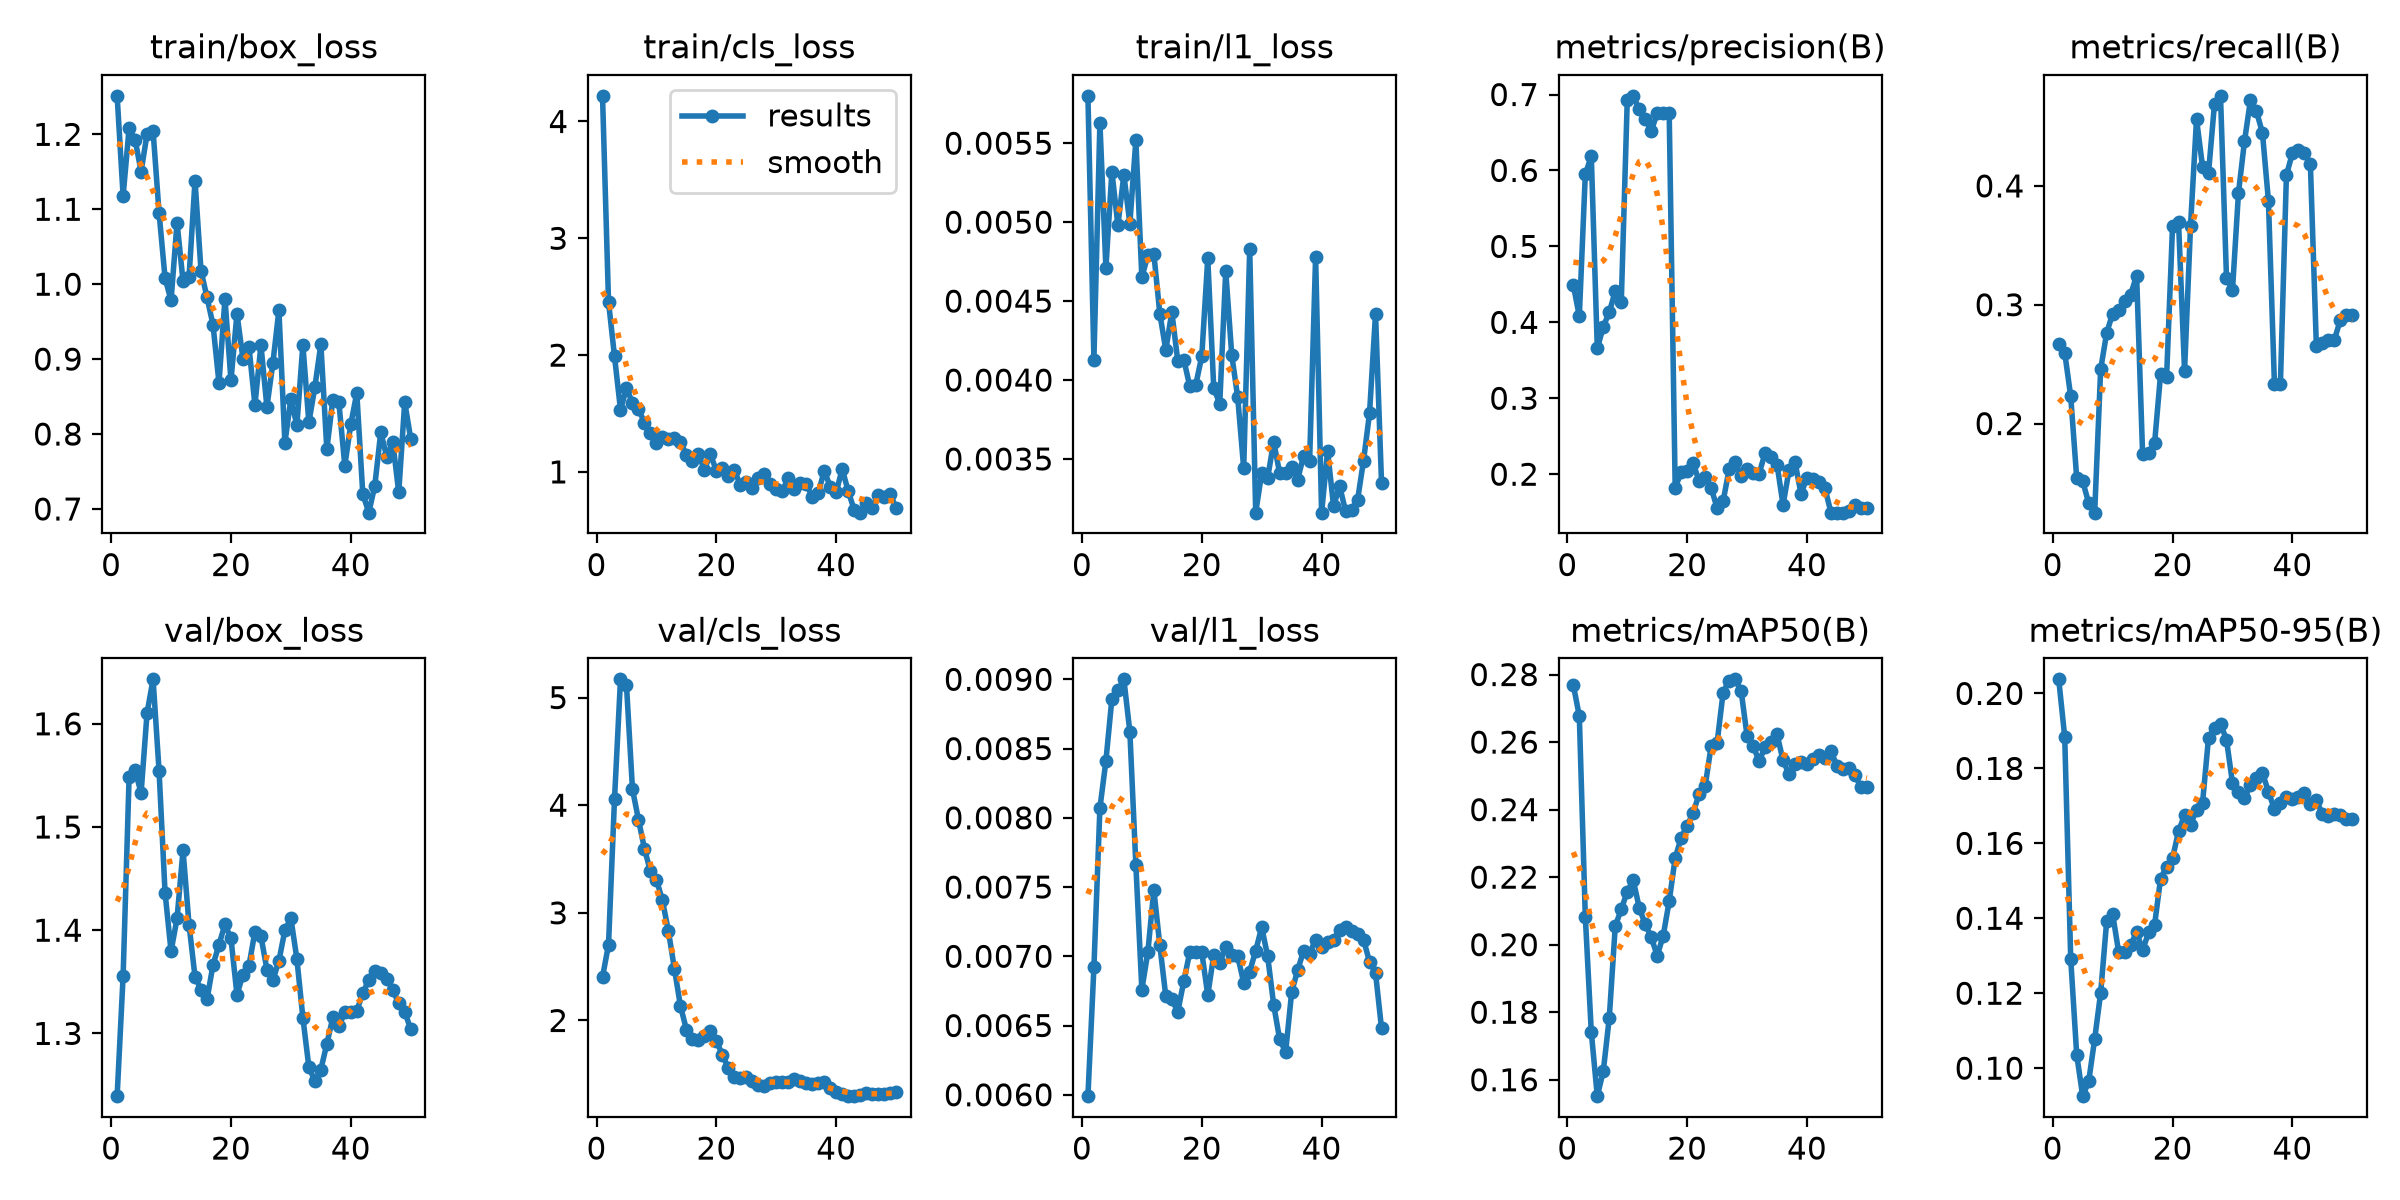

The table this chart was drawn from, first rows:
epoch, time, train/box_loss, train/cls_loss, train/l1_loss, metrics/precision(B), metrics/recall(B), metrics/mAP50(B), metrics/mAP50-95(B), val/box_loss, val/cls_loss, val/l1_loss, lr/pg0, lr/pg1, lr/pg2
1, 11.91, 1.251, 4.22, 0.0058, 0.449, 0.2672, 0.2769, 0.2038, 1.239, 2.404, 0.00599, 0.0003125, 0.0003125, 0.0003125
2, 20.97, 1.118, 2.456, 0.00413, 0.4081, 0.2597, 0.2677, 0.1884, 1.356, 2.704, 0.00692, 0.0007147, 0.0007147, 0.0007147
3, 29.33, 1.208, 1.99, 0.00563, 0.5948, 0.223, 0.2082, 0.1292, 1.549, 4.057, 0.00807, 0.0011, 0.0011, 0.0011
4, 37.94, 1.193, 1.532, 0.00471, 0.6189, 0.1543, 0.1741, 0.1036, 1.555, 5.17, 0.00841, 0.001176, 0.001176, 0.001176
5, 46.34, 1.15, 1.717, 0.00532, 0.3656, 0.1516, 0.1551, 0.09253, 1.533, 5.113, 0.00886, 0.001151, 0.001151, 0.001151
6, 54.9, 1.201, 1.591, 0.00498, 0.3942, 0.133, 0.1625, 0.09647, 1.611, 4.148, 0.00892, 0.001126, 0.001126, 0.001126
7, 63.27, 1.204, 1.538, 0.0053, 0.4133, 0.125, 0.1783, 0.1078, 1.643, 3.865, 0.009, 0.001102, 0.001102, 0.001102
8, 71.9, 1.095, 1.423, 0.00499, 0.4411, 0.2456, 0.2055, 0.1201, 1.554, 3.595, 0.00862, 0.001077, 0.001077, 0.001077
9, 80.39, 1.008, 1.33, 0.00552, 0.4262, 0.2763, 0.2105, 0.1391, 1.436, 3.384, 0.00766, 0.001052, 0.001052, 0.001052
10, 89.24, 0.9784, 1.25, 0.00465, 0.6925, 0.2925, 0.2157, 0.1411, 1.38, 3.309, 0.00676, 0.001027, 0.001027, 0.001027
11, 97.72, 1.082, 1.297, 0.00479, 0.6983, 0.2958, 0.2191, 0.131, 1.411, 3.115, 0.00703, 0.001002, 0.001002, 0.001002
12, 106.2, 1.004, 1.281, 0.0048, 0.6803, 0.3032, 0.211, 0.131, 1.477, 2.829, 0.00748, 0.0009778, 0.0009778, 0.0009778
13, 114.5, 1.009, 1.294, 0.00442, 0.6674, 0.3085, 0.206, 0.1329, 1.405, 2.481, 0.00708, 0.000953, 0.000953, 0.000953
14, 123, 1.138, 1.257, 0.00419, 0.6522, 0.3245, 0.2023, 0.1363, 1.355, 2.137, 0.00671, 0.0009283, 0.0009283, 0.0009283
15, 131.5, 1.018, 1.145, 0.00443, 0.6751, 0.1741, 0.1967, 0.1315, 1.342, 1.915, 0.00669, 0.0009035, 0.0009035, 0.0009035
16, 140.1, 0.9825, 1.097, 0.00412, 0.6754, 0.175, 0.2027, 0.1362, 1.333, 1.828, 0.0066, 0.0008787, 0.0008787, 0.0008787
17, 148.4, 0.946, 1.151, 0.00413, 0.676, 0.1835, 0.2129, 0.1383, 1.366, 1.823, 0.00682, 0.000854, 0.000854, 0.000854
18, 156.6, 0.8682, 1.02, 0.00396, 0.1824, 0.2416, 0.2257, 0.1506, 1.386, 1.857, 0.00703, 0.0008293, 0.0008293, 0.0008293
19, 164.9, 0.9807, 1.15, 0.00397, 0.2023, 0.2389, 0.2317, 0.1537, 1.406, 1.898, 0.00703, 0.0008045, 0.0008045, 0.0008045
20, 173.2, 0.8715, 1.012, 0.00415, 0.2038, 0.3666, 0.2353, 0.1561, 1.392, 1.808, 0.00703, 0.0007797, 0.0007797, 0.0007797
21, 181.6, 0.9605, 1.03, 0.00477, 0.2143, 0.3692, 0.239, 0.1632, 1.338, 1.684, 0.00672, 0.000755, 0.000755, 0.000755
22, 190.1, 0.9006, 0.9635, 0.00395, 0.1909, 0.2442, 0.2447, 0.1675, 1.357, 1.555, 0.00701, 0.0007302, 0.0007302, 0.0007302
23, 198.7, 0.9166, 1.019, 0.00385, 0.1963, 0.3666, 0.2469, 0.165, 1.366, 1.477, 0.00695, 0.0007055, 0.0007055, 0.0007055
24, 207.3, 0.8389, 0.8851, 0.00469, 0.182, 0.4562, 0.2588, 0.1689, 1.399, 1.466, 0.00707, 0.0006808, 0.0006808, 0.0006808
25, 215.7, 0.9185, 0.9171, 0.00416, 0.1555, 0.4162, 0.2599, 0.1708, 1.394, 1.474, 0.00701, 0.000656, 0.000656, 0.000656
26, 224.3, 0.8364, 0.8611, 0.00389, 0.1644, 0.4109, 0.2747, 0.1882, 1.362, 1.434, 0.007, 0.0006312, 0.0006312, 0.0006312
27, 232.8, 0.895, 0.9454, 0.00344, 0.2064, 0.4692, 0.2782, 0.1908, 1.352, 1.402, 0.00681, 0.0006065, 0.0006065, 0.0006065
28, 241.2, 0.9652, 0.9847, 0.00483, 0.2165, 0.4758, 0.2786, 0.192, 1.37, 1.388, 0.00689, 0.0005818, 0.0005818, 0.0005818
29, 249.3, 0.7883, 0.8952, 0.00316, 0.1973, 0.3226, 0.2752, 0.1876, 1.4, 1.422, 0.00704, 0.000557, 0.000557, 0.000557
30, 257.7, 0.847, 0.8553, 0.00341, 0.2065, 0.3124, 0.2618, 0.1761, 1.412, 1.424, 0.00721, 0.0005322, 0.0005322, 0.0005322
31, 265.9, 0.8118, 0.8368, 0.00338, 0.2019, 0.3942, 0.2589, 0.1736, 1.372, 1.429, 0.007, 0.0005075, 0.0005075, 0.0005075
32, 274.3, 0.9189, 0.946, 0.00361, 0.2007, 0.4374, 0.2544, 0.172, 1.315, 1.424, 0.00665, 0.0004827, 0.0004827, 0.0004827
33, 282.3, 0.8155, 0.8551, 0.00341, 0.2276, 0.4722, 0.2584, 0.1755, 1.267, 1.455, 0.0064, 0.000458, 0.000458, 0.000458
34, 290.5, 0.8625, 0.9047, 0.00341, 0.2232, 0.4629, 0.26, 0.1775, 1.254, 1.44, 0.00631, 0.0004332, 0.0004332, 0.0004332
35, 298.6, 0.92, 0.8955, 0.00345, 0.2127, 0.4446, 0.2623, 0.1788, 1.265, 1.421, 0.00674, 0.0004085, 0.0004085, 0.0004085
36, 306.5, 0.7797, 0.7875, 0.00337, 0.1598, 0.3874, 0.2546, 0.1738, 1.29, 1.413, 0.0069, 0.0003837, 0.0003837, 0.0003837
37, 314.6, 0.846, 0.8165, 0.00352, 0.205, 0.2336, 0.2505, 0.1691, 1.315, 1.423, 0.00704, 0.000359, 0.000359, 0.000359
38, 322.8, 0.8429, 1.01, 0.00349, 0.216, 0.2336, 0.2534, 0.1707, 1.307, 1.428, 0.00702, 0.0003343, 0.0003343, 0.0003343
39, 331, 0.7577, 0.8746, 0.00478, 0.1741, 0.409, 0.2542, 0.1724, 1.321, 1.376, 0.00712, 0.0003095, 0.0003095, 0.0003095
40, 339.2, 0.8132, 0.8263, 0.00316, 0.1955, 0.4277, 0.2534, 0.1717, 1.321, 1.331, 0.00707, 0.0002848, 0.0002848, 0.0002848
41, 347, 0.8547, 1.025, 0.00355, 0.1936, 0.4303, 0.2551, 0.1723, 1.322, 1.317, 0.0071, 0.00026, 0.00026, 0.00026
42, 354.9, 0.7202, 0.8352, 0.0032, 0.1897, 0.4277, 0.2563, 0.1734, 1.339, 1.297, 0.00712, 0.0002352, 0.0002352, 0.0002352
43, 362.7, 0.6951, 0.6761, 0.00333, 0.1813, 0.4184, 0.2552, 0.1704, 1.352, 1.3, 0.00719, 0.0002105, 0.0002105, 0.0002105
44, 370.6, 0.7307, 0.6512, 0.00317, 0.1495, 0.2651, 0.2572, 0.1715, 1.36, 1.307, 0.00721, 0.0001857, 0.0001857, 0.0001857
45, 379.7, 0.8025, 0.732, 0.00318, 0.1495, 0.2677, 0.253, 0.1678, 1.358, 1.323, 0.00718, 0.000161, 0.000161, 0.000161
46, 389.6, 0.7697, 0.6898, 0.00324, 0.1494, 0.2704, 0.2521, 0.1672, 1.353, 1.318, 0.00716, 0.0001363, 0.0001363, 0.0001363
47, 399.3, 0.7898, 0.804, 0.00349, 0.1515, 0.2704, 0.2522, 0.1678, 1.342, 1.32, 0.00712, 0.0001115, 0.0001115, 0.0001115
48, 408.7, 0.7222, 0.7863, 0.00379, 0.1588, 0.2873, 0.2501, 0.1675, 1.329, 1.317, 0.00696, 8.675e-05, 8.675e-05, 8.675e-05
49, 418.3, 0.8426, 0.8123, 0.00442, 0.1561, 0.2912, 0.2467, 0.1665, 1.321, 1.324, 0.00688, 6.2e-05, 6.2e-05, 6.2e-05
50, 427.7, 0.7936, 0.6895, 0.00335, 0.1556, 0.2912, 0.2467, 0.1666, 1.304, 1.335, 0.00648, 3.725e-05, 3.725e-05, 3.725e-05
